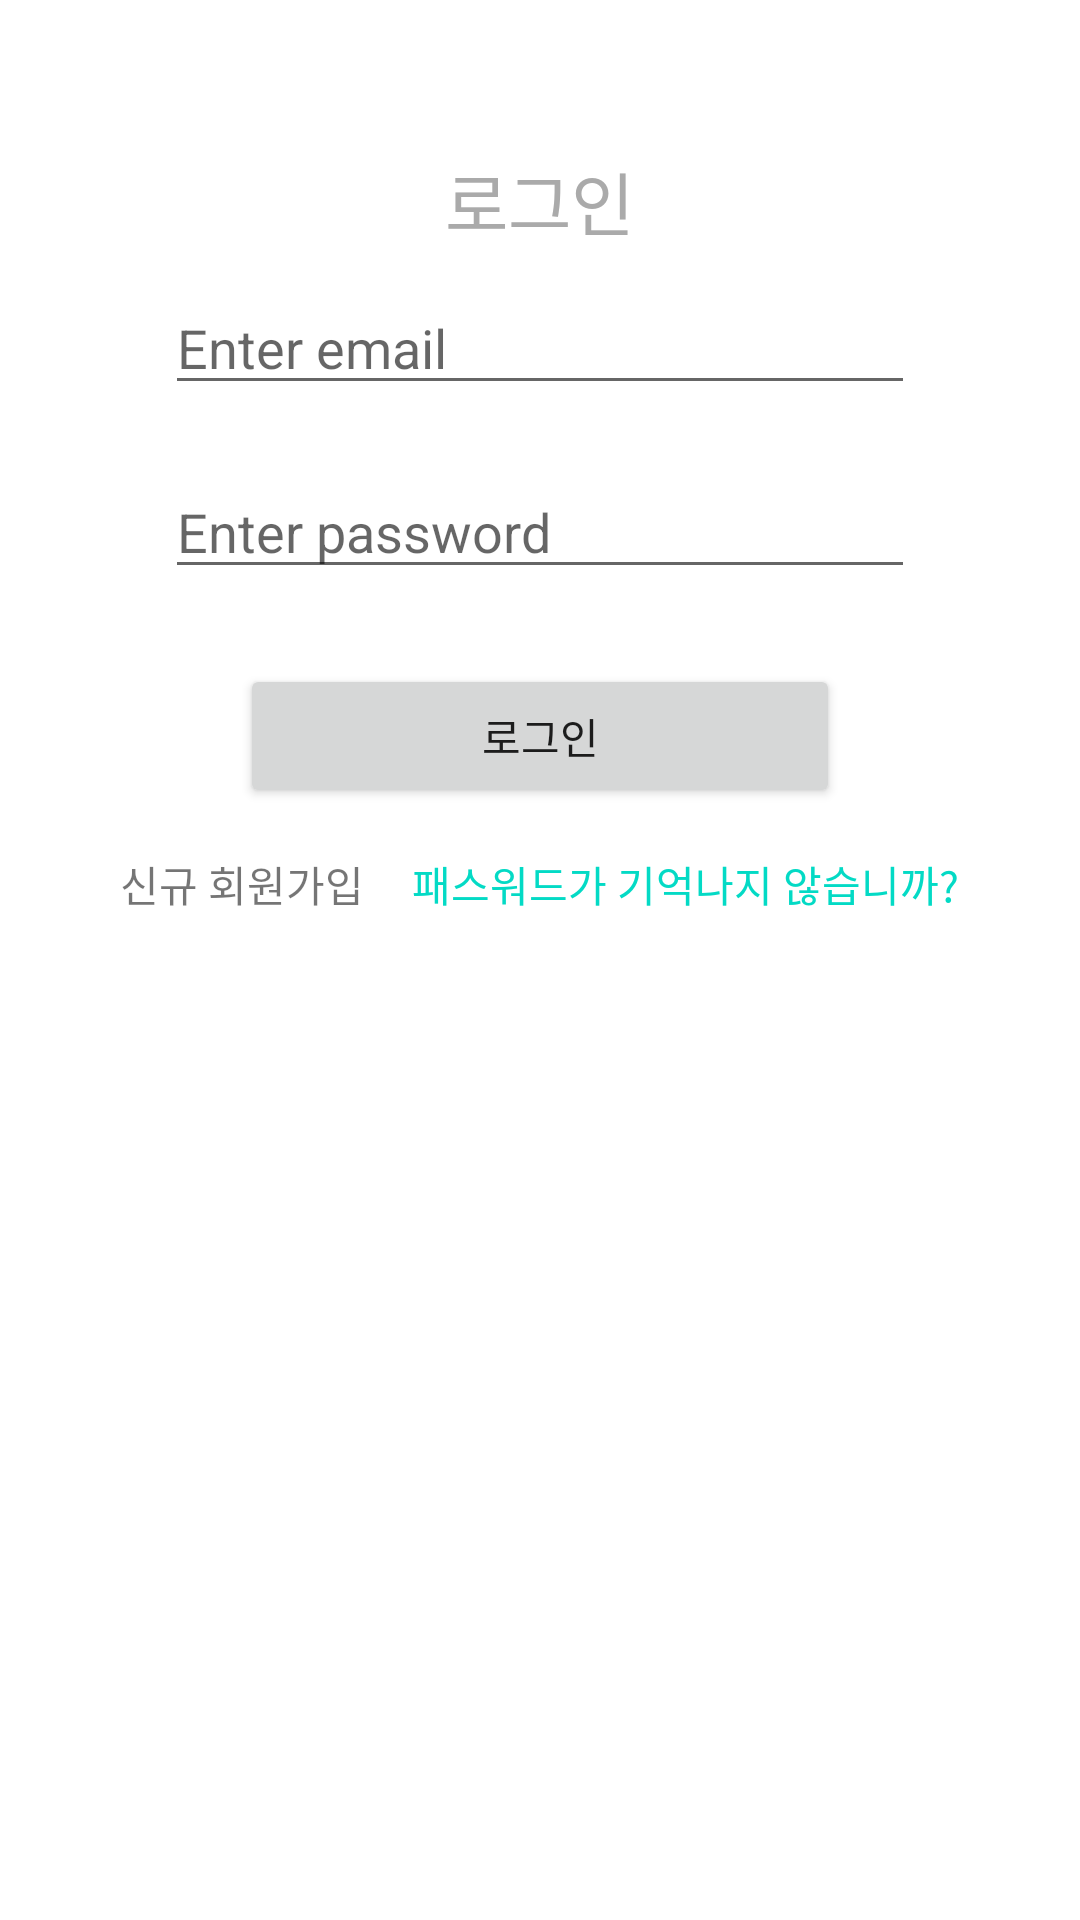

Write the Android layout XML for this screen, with the resource values it uses.
<!-- AndroidManifest.xml: application theme Theme.NewChat -->
<!-- res/layout/activity_login.xml -->
<?xml version="1.0" encoding="utf-8"?>
<LinearLayout xmlns:android="http://schemas.android.com/apk/res/android"
    xmlns:app="http://schemas.android.com/apk/res-auto"
    xmlns:tools="http://schemas.android.com/tools"
    android:layout_width="match_parent"
    android:layout_height="match_parent"
    android:orientation="vertical"
    android:background="@android:color/white"
    tools:context=".MainActivity">

    <TextView
        android:layout_gravity="center_horizontal"
        android:layout_width="wrap_content"
        android:layout_height="wrap_content"
        android:layout_marginTop="50dp"
        android:textSize="23dp"
        android:textColor="@android:color/darker_gray"
        android:text="로그인" />

    <EditText
        android:id="@+id/editTextEmail"
        android:layout_width="250dp"
        android:layout_height="wrap_content"
        android:layout_margin="10dp"
        android:layout_gravity="center_horizontal"
        android:hint="Enter email"
        android:inputType="textEmailAddress" />

    <EditText
        android:id="@+id/editTextPassword"
        android:layout_width="250dp"
        android:layout_gravity="center_horizontal"
        android:layout_height="wrap_content"
        android:layout_margin="10dp"
        android:hint="Enter password"
        android:inputType="textPassword" />

    <Button
        android:id="@+id/buttonSignup"
        android:layout_width="200dp"
        android:layout_height="wrap_content"
        android:layout_margin="15dp"
        android:layout_gravity="center_horizontal"
        android:text="로그인" />

    <LinearLayout
        android:orientation="horizontal"
        android:gravity="center_horizontal"
        android:layout_width="match_parent"
        android:layout_height="wrap_content">

        <TextView
            android:text="신규 회원가입"
            android:id="@+id/textViewSignin"
            android:layout_width="wrap_content"
            android:layout_height="wrap_content" />

        <TextView
            android:text="패스워드가 기억나지 않습니까?"
            android:textColor="@color/colorAccent"
            android:layout_marginLeft="16dp"
            android:id="@+id/textViewFindpassword"
            android:layout_width="wrap_content"
            android:layout_height="wrap_content" />

    </LinearLayout>


    <TextView
        android:layout_gravity="center_horizontal"
        android:textColor="@color/colorAccent"
        android:id="@+id/textviewMessage"
        android:layout_width="wrap_content"
        android:layout_height="wrap_content" />

</LinearLayout>
<!-- resources referenced by this layout -->
<resources>
  <color name="colorAccent">#03DAC5</color>
  <style name="Theme.NewChat" parent="Theme.MaterialComponents.DayNight.DarkActionBar">
          
          <item name="colorPrimary">@color/purple_500</item>
          <item name="colorPrimaryVariant">@color/purple_700</item>
          <item name="colorOnPrimary">@color/white</item>
          
          <item name="colorSecondary">@color/teal_200</item>
          <item name="colorSecondaryVariant">@color/teal_700</item>
          <item name="colorOnSecondary">@color/black</item>
          
          <item name="android:statusBarColor" tools:targetApi="l">?attr/colorPrimaryVariant</item>
          
      </style>
  <color name="purple_500">#FF6200EE</color>
  <color name="purple_700">#FF3700B3</color>
  <color name="white">#FFFFFFFF</color>
  <color name="teal_200">#FF03DAC5</color>
  <color name="teal_700">#FF018786</color>
  <color name="black">#FF000000</color>
</resources>
